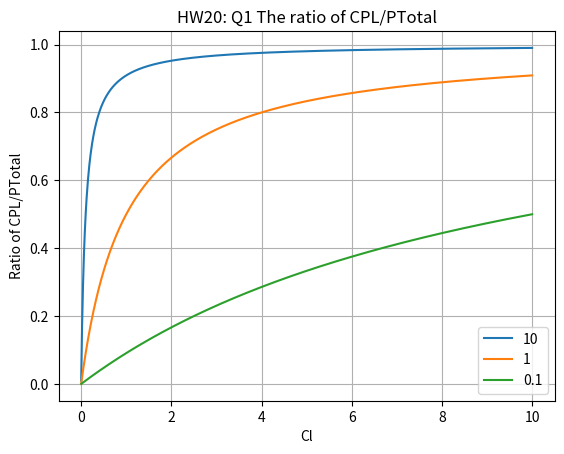

Generate this figure with matplotlib: (Note: this script raises an exception after producing the figure.)
#' % HW20 - BIOE232
#' % Kyle King
#' % May 8, 2015
#' My Second Python Script!

# All the essentials
import numpy as np  # np.__version__
import matplotlib.pyplot as plt
import csv
from decimal import *
from pylab import *
plt.close("all")

#' Question 1

#' Assess how the dissociation constant (Kd) affects ligand binding to a protein.  Specifically, plot the fraction of a protein that is in the bound state (CPL/PTotal) as a function of unbound ligand concentration (CL) for three cases (a) Kd =10 mM; (b) Kd =1 mM; and (c) Kd = 0.1 mM.  

# Declare varibales
R = 8.314
Kd = [10, 1, 0.1]  # mM
Cl = np.linspace(0.001, 10, num=1000)  # ligand concentration from ~0 to 10mM
for n in Kd:
    ratio = 1/(1+(1/(n*Cl)))  # equation from lecture 19
    # Plot function
    plot(Cl, ratio)
title('HW20: Q1 The ratio of CPL/PTotal')
xlabel('Cl')
ylabel('Ratio of CPL/PTotal')
legend(Kd)
grid(True)
# show()

#' Question 2

#' Studies with the enzyme tyrosyl-tRNA synthetase indicate that the enzyme can selectively bind the tyrosine moiety relative to the phenylalanine moiety by a factor of 10^5 at 300 K. What is the difference in binding free energy and what types of interactions could be responsible for such a difference?

KaFactor = pow(10, 5)
deldelG = -R*300*log(KaFactor)/1000  # kJ/mole
print("The difference in binding free energy is %d kJ/mole" % deldelG)
print("This could be the result of a difference in one hydrogen bond (about 5 - 30 kJ/mole)")

#' Question 3

#' Several avidin-biotin binding systems have been studied (e.g., variant proteins and ligands) at 300 K.  The binding constant (Ka) and binding enthalpy have been measured along with the force required to mechanically unbind the protein-ligand complex (Fu).  From the data below, does the unbinding force correlate better with the free energy of binding or the enthalpy of binding? (Moy et al. Sci. 266:257 (1994)).

def getNumericColumn(filename, column):
    results = csv.reader(open(filename), delimiter=",", quoting=csv.QUOTE_NONNUMERIC)
    return [result[column] for result in results]

# Import variables from csv file
filename = 'Q2data.csv'
# Convert to int for indexing
Count = np.array(map(int, getNumericColumn(filename, 0)))  # M^-1
KaBase = getNumericColumn(filename, 1)  # M^-1
KaPow = getNumericColumn(filename, 2)
Fu = getNumericColumn(filename, 3)  # pN
DelH = getNumericColumn(filename, 4)  # Kcal/mol

# Create Empty Array Ka
Ka = [0]*(len(Count))
# Fill array with values from csv file
for i in Count:
    Ka[i] = KaBase[i]*pow(10, KaPow[i])
DelG = -R*300*log(Ka)/1000  # kJ/mole

fig2 = plt.figure()
plt.scatter(DelG, Fu)
title('Free Energy versus Unbinding Force')
xlabel('Free Energy of Binding (kJ/mol)')
ylabel('Unbinding Force (Fu) in pN')

fig3 = plt.figure()
plt.scatter(DelH, Fu)
title('Binding Enthalpy versus Unbinding Force')
xlabel('Binding Enthalpy (kcal/mol)')
ylabel('Unbinding Force (Fu) in pN')

# plt.show()
print('The Binding Enthalpy has a much stronger coorelation with Fu')

#' Question 4

#' See attached handwritten notes
